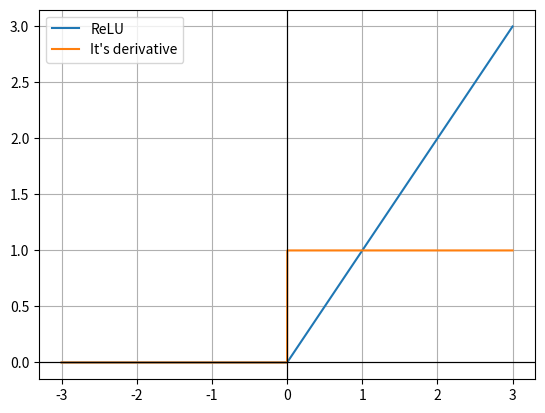

Reproduce this figure in Python.
#!/usr/bin/python3

import numpy as np
import matplotlib
from matplotlib import pyplot as plt

def function():
    x_range = np.arange(-3, 3, 0.001)
    y_range = np.array([x if x >= 0 else 0 for x in x_range])
    y_derv = np.array([1 if x >= 0 else 0 for x in x_range])

    plt.grid(True)
    plt.plot(x_range, y_range, label='ReLU')
    plt.plot(x_range, y_derv, label='It\'s derivative')
    plt.axhline(0, color='black', linewidth=0.85)
    plt.axvline(0, color='black', linewidth=0.85)
    plt.legend()
    plt.show()

if __name__ == '__main__':
    function()